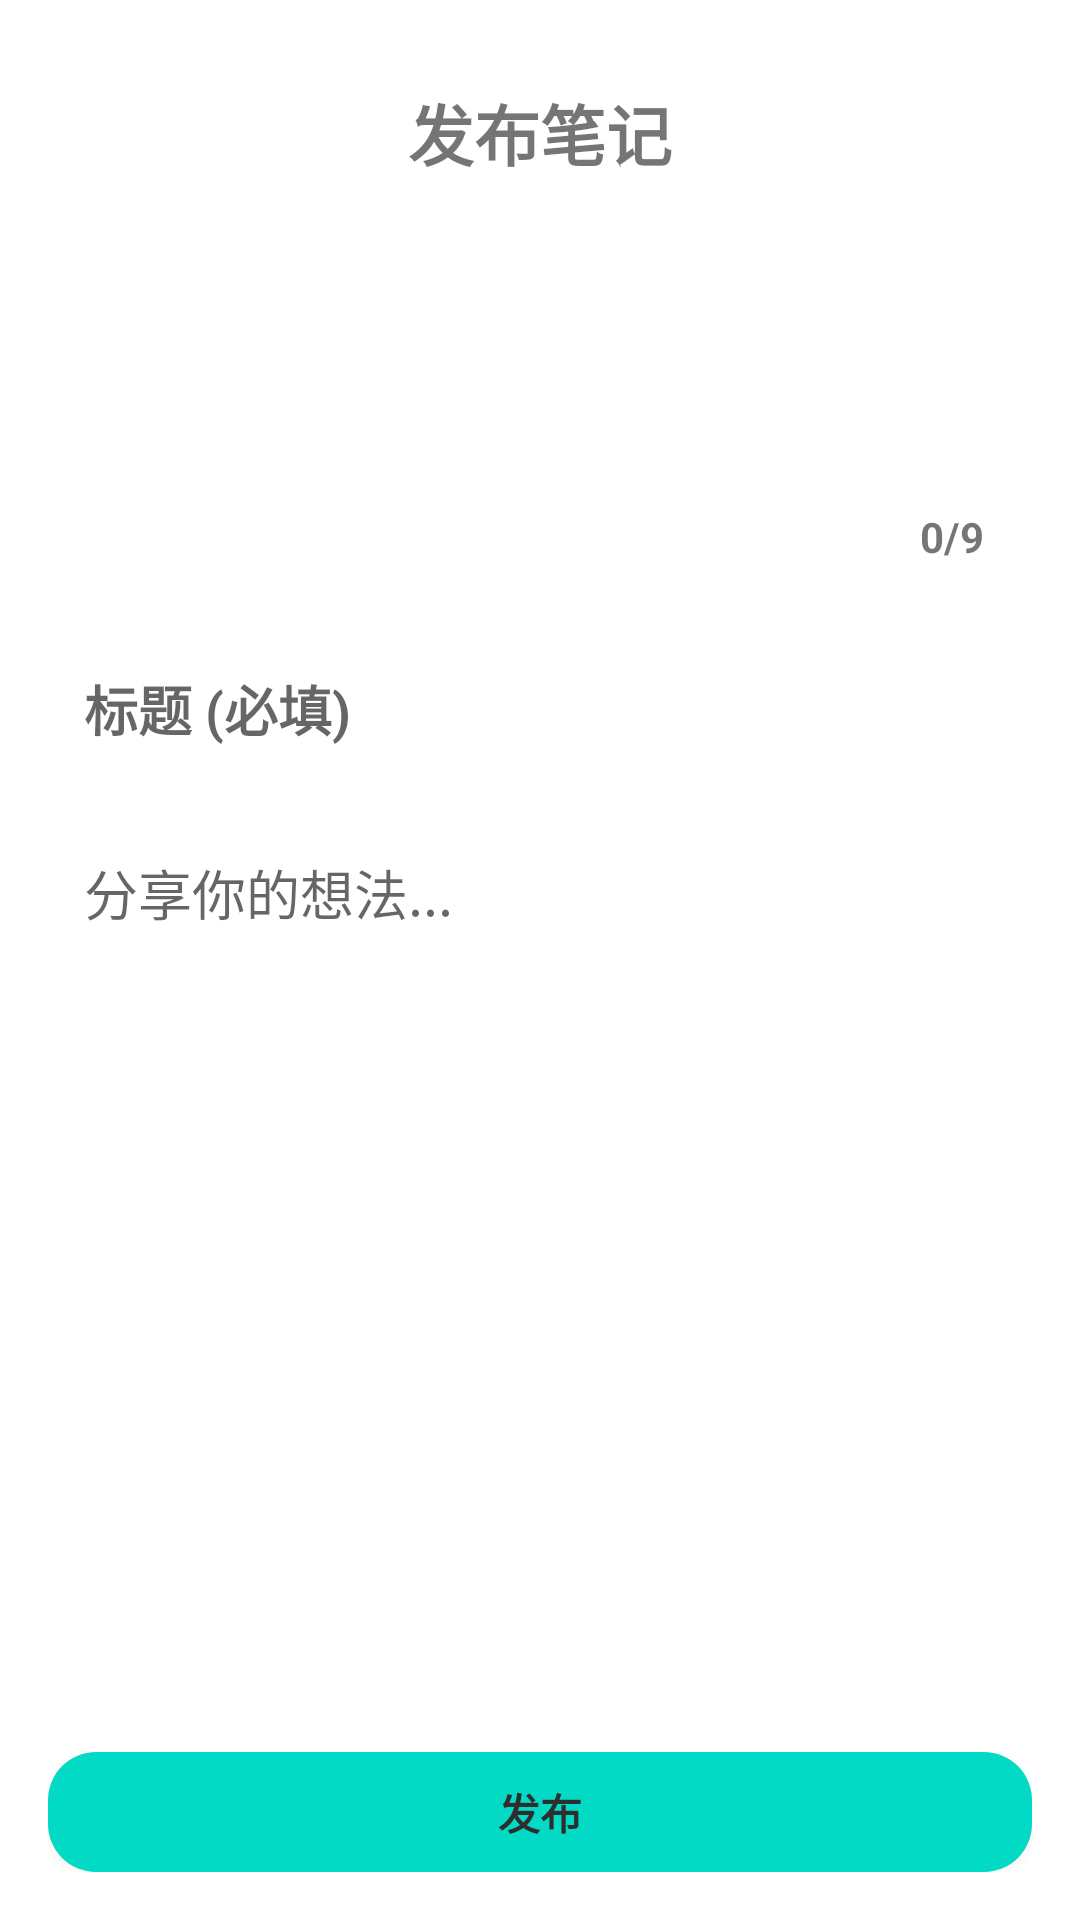

Reconstruct the res/layout file that produces this screen, plus the resources it refers to.
<!-- AndroidManifest.xml: activity theme Theme.UGCdemo.TranslucentOverlay -->
<!-- res/layout/activity_publish.xml -->
<?xml version="1.0" encoding="utf-8"?>
<LinearLayout xmlns:android="http://schemas.android.com/apk/res/android"
    xmlns:app="http://schemas.android.com/apk/res-auto"
    android:layout_width="match_parent"
    android:layout_height="match_parent"
    android:orientation="vertical"
    android:padding="16dp">

    <TextView
        android:id="@+id/tvPublishTitle"
        android:layout_width="wrap_content"
        android:layout_height="wrap_content"
        android:text="发布笔记"
        android:textSize="22sp"
        android:textStyle="bold"
        android:layout_gravity="center_horizontal"
        android:layout_marginTop="12dp"
        android:layout_marginBottom="12dp"/>

    <FrameLayout
        android:layout_width="match_parent"
        android:layout_height="120dp"
        android:layout_marginTop="8dp"
        android:background="@drawable/bg_search_box">
        
        <androidx.recyclerview.widget.RecyclerView
            android:id="@+id/rvImagePreview"
            android:layout_width="match_parent"
            android:layout_height="match_parent"
            android:padding="10dp"
            android:clipToPadding="false"/>
        
        <TextView
            android:id="@+id/tvImageCount"
            android:layout_width="wrap_content"
            android:layout_height="wrap_content"
            android:text="0/9"
            android:textStyle="bold"
            android:background="@drawable/bg_badge_white_round"
            android:paddingHorizontal="8dp"
            android:paddingVertical="4dp"
            android:layout_gravity="bottom|end"
            android:layout_margin="8dp"/>
    </FrameLayout>

    <EditText
        android:id="@+id/etTitle"
        android:layout_width="match_parent"
        android:layout_height="40dp"
        android:background="@drawable/bg_search_box"
        android:hint="标题 (必填)"
        android:textStyle="bold"
        android:paddingHorizontal="12dp"
        android:layout_marginTop="16dp"/>

    <EditText
        android:id="@+id/etContent"
        android:layout_width="match_parent"
        android:layout_height="0dp"
        android:layout_weight="1"
        android:background="@drawable/bg_search_box"
        android:hint="分享你的想法..."
        android:gravity="top"
        android:padding="12dp"
        android:layout_marginTop="16dp"/>

    <Button
        android:id="@+id/btnPublish"
        android:layout_width="match_parent"
        android:layout_height="40dp"
        android:minHeight="@dimen/tap_min_size"
        android:text="发布"
        android:textStyle="bold"
        android:background="@drawable/bg_follow_btn"
        android:textColor="?attr/colorOnSecondary"
        app:backgroundTint="?attr/colorSecondary"
        android:layout_marginTop="16dp" />

</LinearLayout>
<!-- resources referenced by this layout -->
<resources>
  <dimen name="tap_min_size">24dp</dimen>
  <!-- drawable bg_badge_white_round (drawable) -->
  <?xml version="1.0" encoding="utf-8"?>
  <shape xmlns:android="http://schemas.android.com/apk/res/android"
      android:shape="rectangle">
      <solid android:color="@android:color/white"/>
      <corners android:radius="10dp"/>
      <padding android:left="4dp" android:top="2dp" android:right="4dp" android:bottom="2dp"/>
  </shape>
  <!-- drawable bg_follow_btn (drawable) -->
  <?xml version="1.0" encoding="utf-8"?>
  <shape xmlns:android="http://schemas.android.com/apk/res/android"
      android:shape="rectangle">
      <solid android:color="@color/gray_900"/>
      <corners android:radius="16dp"/>
  </shape>
  <style name="Theme.UGCdemo.TranslucentOverlay" parent="Theme.UGCdemo">
          <item name="android:windowIsTranslucent">true</item>
          <item name="android:windowBackground">@android:color/transparent</item>
          <item name="android:windowAnimationStyle">@style/AppWindowAnimation</item>
      </style>
  <color name="gray_900">#666666</color>
  <style name="Theme.UGCdemo" parent="Theme.MaterialComponents.Light.NoActionBar">
          
          <item name="colorPrimary">@color/gray_900</item>
          <item name="colorPrimaryVariant">@color/gray_900</item>
          <item name="colorOnPrimary">@color/white</item>
          
          <item name="colorSecondary">@color/teal_200</item>
          <item name="colorSecondaryVariant">@color/teal_700</item>
          <item name="colorOnSecondary">@color/black</item>
          <item name="android:statusBarColor">@color/white</item>
          <item name="android:windowLightStatusBar">true</item>
          <item name="android:navigationBarColor">@color/white</item>
          <item name="android:windowAnimationStyle">@style/AppWindowAnimation</item>
      </style>
  <style name="AppWindowAnimation">
          <item name="android:activityOpenEnterAnimation">@anim/slide_in_right</item>
          <item name="android:activityOpenExitAnimation">@anim/slide_left_half_dim</item>
          <item name="android:activityCloseEnterAnimation">@anim/slide_right_half_bright</item>
          <item name="android:activityCloseExitAnimation">@anim/slide_out_right</item>
      </style>
  <color name="white">#FFFFFFFF</color>
  <color name="teal_200">#FF03DAC5</color>
  <color name="teal_700">#FF018786</color>
  <color name="black">#2E2E2E</color>
</resources>
